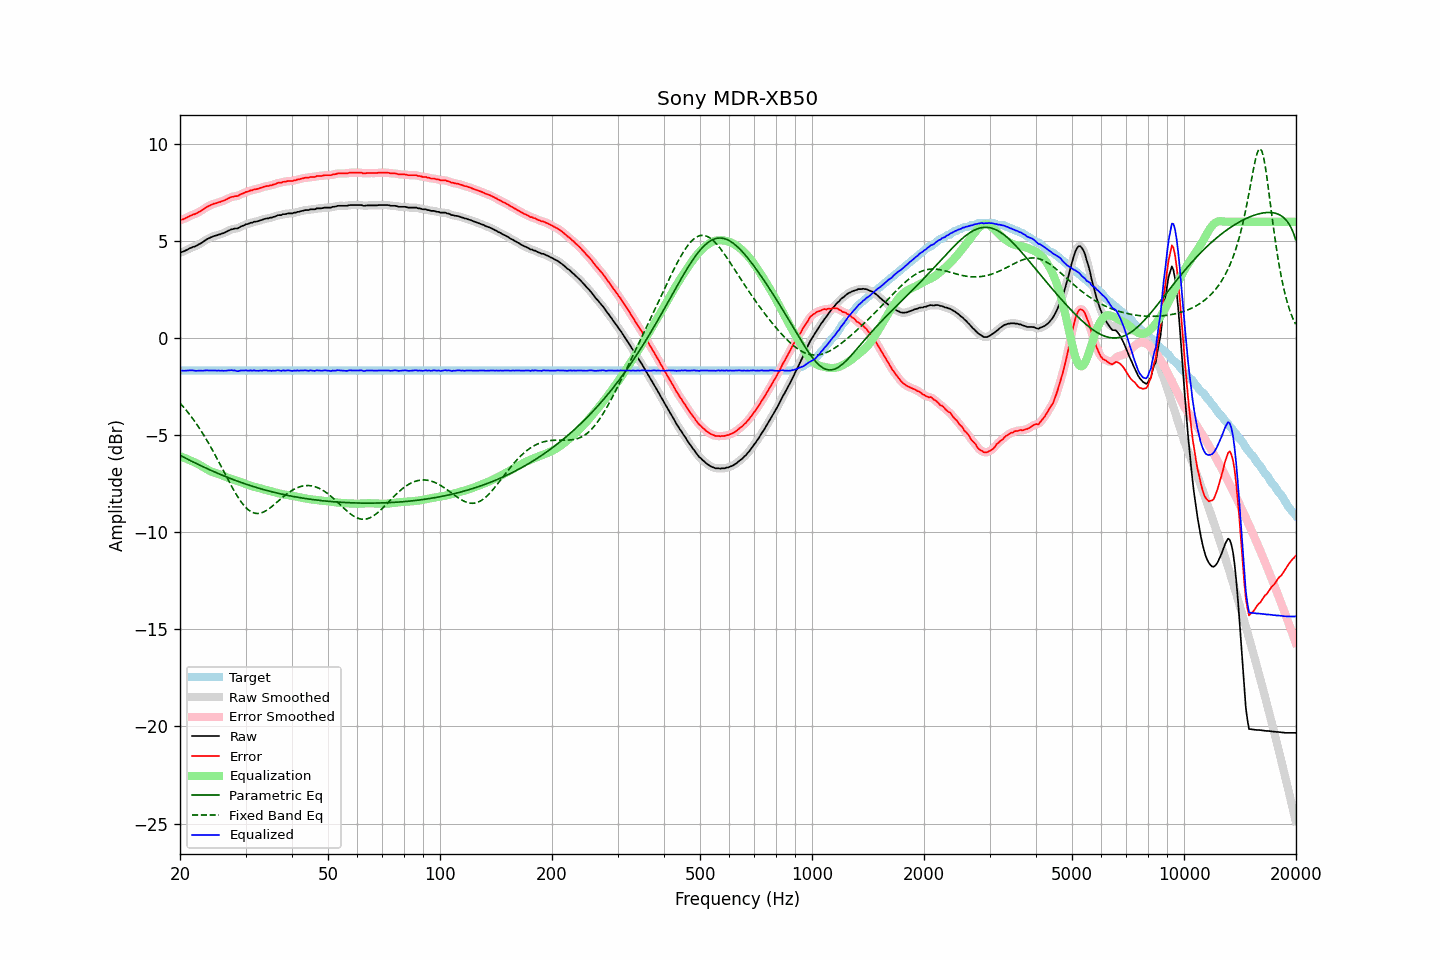

The table this chart was drawn from, first rows:
frequency, raw, error, smoothed, error_smoothed, equalization, parametric_eq, fixed_band_eq, equalized_raw, equalized_smoothed, target
20.00, 4.41, 6.08, 4.41, 6.08, -6.07, -6.03, -3.34, -1.66, -1.66, -1.67
20.20, 4.44, 6.11, 4.44, 6.10, -6.11, -6.07, -3.43, -1.67, -1.67, -1.67
20.40, 4.46, 6.13, 4.46, 6.13, -6.14, -6.12, -3.52, -1.68, -1.67, -1.67
20.61, 4.50, 6.17, 4.50, 6.17, -6.17, -6.16, -3.62, -1.67, -1.67, -1.67
20.81, 4.54, 6.21, 4.54, 6.21, -6.21, -6.20, -3.72, -1.67, -1.67, -1.67
21.02, 4.58, 6.25, 4.58, 6.25, -6.24, -6.24, -3.82, -1.66, -1.66, -1.67
21.23, 4.63, 6.30, 4.63, 6.29, -6.28, -6.28, -3.93, -1.65, -1.66, -1.67
21.44, 4.66, 6.33, 4.66, 6.33, -6.32, -6.33, -4.04, -1.66, -1.66, -1.67
21.66, 4.70, 6.37, 4.69, 6.36, -6.36, -6.37, -4.15, -1.66, -1.66, -1.67
21.87, 4.72, 6.39, 4.72, 6.39, -6.39, -6.41, -4.27, -1.67, -1.67, -1.67
22.09, 4.75, 6.42, 4.76, 6.43, -6.43, -6.45, -4.38, -1.68, -1.67, -1.67
22.31, 4.80, 6.47, 4.80, 6.46, -6.47, -6.49, -4.50, -1.67, -1.68, -1.67
22.54, 4.85, 6.52, 4.84, 6.51, -6.52, -6.53, -4.63, -1.67, -1.67, -1.67
22.76, 4.89, 6.56, 4.89, 6.56, -6.57, -6.57, -4.76, -1.68, -1.67, -1.67
22.99, 4.94, 6.61, 4.94, 6.61, -6.62, -6.61, -4.89, -1.68, -1.67, -1.67
23.22, 5.00, 6.67, 5.00, 6.67, -6.67, -6.65, -5.02, -1.67, -1.67, -1.67
23.45, 5.06, 6.73, 5.06, 6.72, -6.72, -6.68, -5.16, -1.66, -1.66, -1.67
23.69, 5.11, 6.78, 5.11, 6.78, -6.77, -6.72, -5.30, -1.66, -1.66, -1.67
23.92, 5.15, 6.82, 5.15, 6.82, -6.81, -6.76, -5.44, -1.66, -1.66, -1.67
24.16, 5.19, 6.86, 5.19, 6.86, -6.85, -6.80, -5.59, -1.66, -1.66, -1.67
24.40, 5.22, 6.89, 5.22, 6.89, -6.89, -6.83, -5.73, -1.67, -1.66, -1.67
24.65, 5.26, 6.93, 5.25, 6.92, -6.92, -6.87, -5.88, -1.66, -1.67, -1.67
24.89, 5.28, 6.95, 5.28, 6.95, -6.95, -6.91, -6.04, -1.67, -1.67, -1.67
25.14, 5.30, 6.97, 5.31, 6.97, -6.97, -6.94, -6.19, -1.67, -1.67, -1.67
25.39, 5.34, 7.01, 5.33, 7.00, -7.00, -6.98, -6.35, -1.66, -1.67, -1.67
25.65, 5.35, 7.02, 5.36, 7.02, -7.03, -7.01, -6.51, -1.68, -1.67, -1.67
25.91, 5.39, 7.06, 5.38, 7.05, -7.06, -7.05, -6.67, -1.67, -1.67, -1.67
26.16, 5.41, 7.08, 5.41, 7.08, -7.09, -7.08, -6.83, -1.68, -1.68, -1.67
26.43, 5.45, 7.12, 5.45, 7.12, -7.13, -7.12, -6.99, -1.68, -1.68, -1.67
26.69, 5.49, 7.16, 5.49, 7.16, -7.16, -7.15, -7.15, -1.67, -1.67, -1.67
26.96, 5.54, 7.21, 5.54, 7.20, -7.19, -7.18, -7.30, -1.66, -1.66, -1.67
27.23, 5.57, 7.24, 5.57, 7.24, -7.22, -7.21, -7.46, -1.66, -1.65, -1.67
27.50, 5.61, 7.28, 5.60, 7.27, -7.25, -7.25, -7.61, -1.64, -1.65, -1.67
27.77, 5.62, 7.29, 5.63, 7.29, -7.28, -7.28, -7.76, -1.66, -1.65, -1.67
28.05, 5.65, 7.32, 5.64, 7.31, -7.31, -7.31, -7.91, -1.66, -1.67, -1.67
28.33, 5.65, 7.32, 5.65, 7.32, -7.33, -7.34, -8.05, -1.68, -1.68, -1.67
28.62, 5.66, 7.33, 5.68, 7.34, -7.36, -7.37, -8.18, -1.70, -1.69, -1.67
28.90, 5.71, 7.38, 5.71, 7.38, -7.39, -7.40, -8.31, -1.68, -1.68, -1.67
29.19, 5.76, 7.43, 5.75, 7.42, -7.42, -7.43, -8.43, -1.66, -1.67, -1.67
29.48, 5.79, 7.46, 5.79, 7.46, -7.45, -7.46, -8.54, -1.66, -1.66, -1.67
29.78, 5.82, 7.49, 5.83, 7.49, -7.48, -7.49, -8.64, -1.67, -1.66, -1.67
30.08, 5.87, 7.54, 5.86, 7.52, -7.52, -7.52, -8.73, -1.65, -1.66, -1.67
30.38, 5.88, 7.55, 5.89, 7.56, -7.55, -7.54, -8.80, -1.67, -1.66, -1.67
30.68, 5.91, 7.58, 5.91, 7.58, -7.58, -7.57, -8.87, -1.67, -1.67, -1.67
30.99, 5.95, 7.62, 5.94, 7.61, -7.61, -7.60, -8.93, -1.66, -1.67, -1.67
31.30, 5.95, 7.62, 5.97, 7.63, -7.63, -7.63, -8.97, -1.68, -1.66, -1.67
31.61, 6.00, 7.67, 5.99, 7.65, -7.65, -7.65, -9.00, -1.65, -1.66, -1.67
31.93, 6.00, 7.67, 6.00, 7.67, -7.67, -7.68, -9.02, -1.67, -1.67, -1.67
32.24, 6.02, 7.69, 6.03, 7.69, -7.70, -7.70, -9.03, -1.68, -1.67, -1.67
32.57, 6.04, 7.71, 6.04, 7.71, -7.72, -7.73, -9.02, -1.68, -1.68, -1.67
32.89, 6.08, 7.75, 6.07, 7.74, -7.74, -7.75, -9.01, -1.66, -1.67, -1.67
33.22, 6.09, 7.76, 6.10, 7.77, -7.76, -7.77, -8.98, -1.67, -1.66, -1.67
33.55, 6.13, 7.80, 6.13, 7.79, -7.79, -7.80, -8.95, -1.66, -1.66, -1.67
33.89, 6.15, 7.82, 6.15, 7.81, -7.81, -7.82, -8.91, -1.66, -1.66, -1.67
34.23, 6.17, 7.84, 6.17, 7.83, -7.83, -7.84, -8.86, -1.66, -1.66, -1.67
34.57, 6.17, 7.84, 6.18, 7.85, -7.85, -7.87, -8.80, -1.68, -1.67, -1.67
34.92, 6.21, 7.88, 6.20, 7.87, -7.87, -7.89, -8.74, -1.66, -1.67, -1.67
35.27, 6.21, 7.88, 6.22, 7.88, -7.89, -7.91, -8.68, -1.68, -1.68, -1.67
35.62, 6.25, 7.92, 6.24, 7.91, -7.92, -7.93, -8.61, -1.67, -1.67, -1.67
35.97, 6.26, 7.93, 6.27, 7.94, -7.94, -7.95, -8.54, -1.68, -1.67, -1.67
... 635 more rows
